Dataset: data (GitHub, nimrodshn/PiTex). Classes: amphisorus, miliolids, orbiculus, pararotalia, textularia.

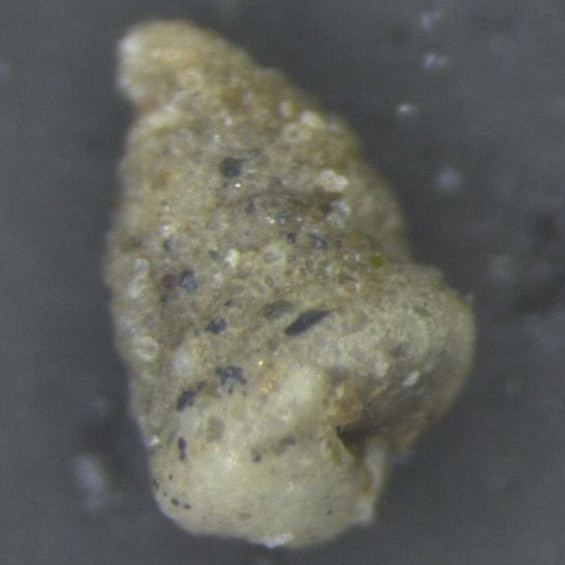
Label: textularia

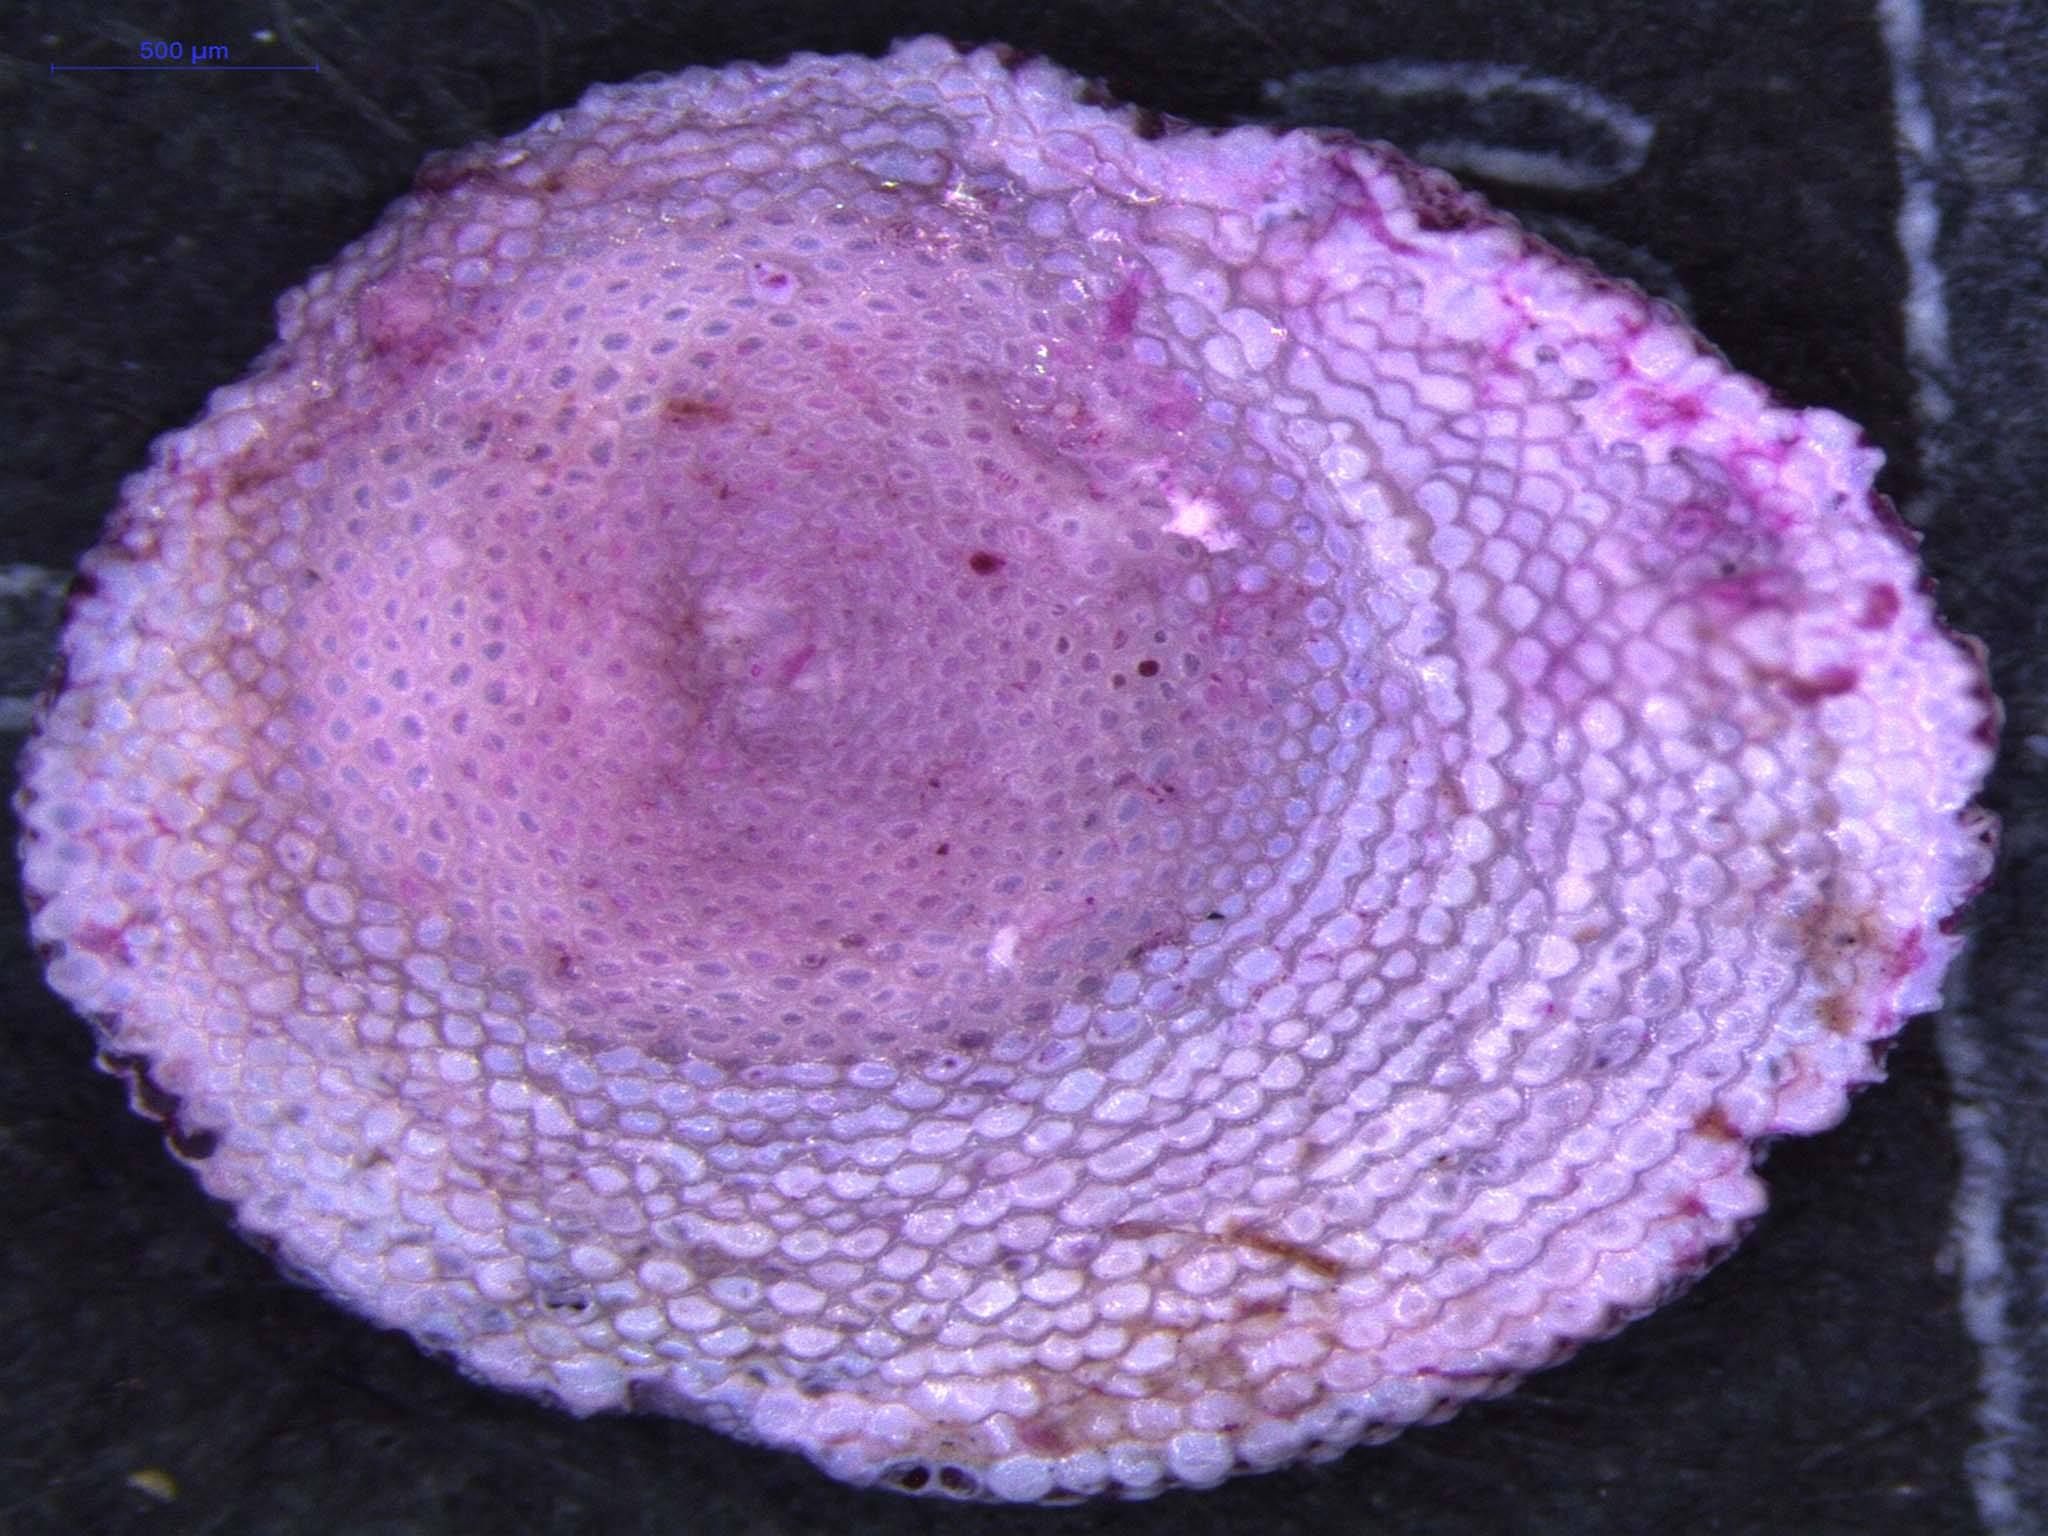
Label: orbiculus

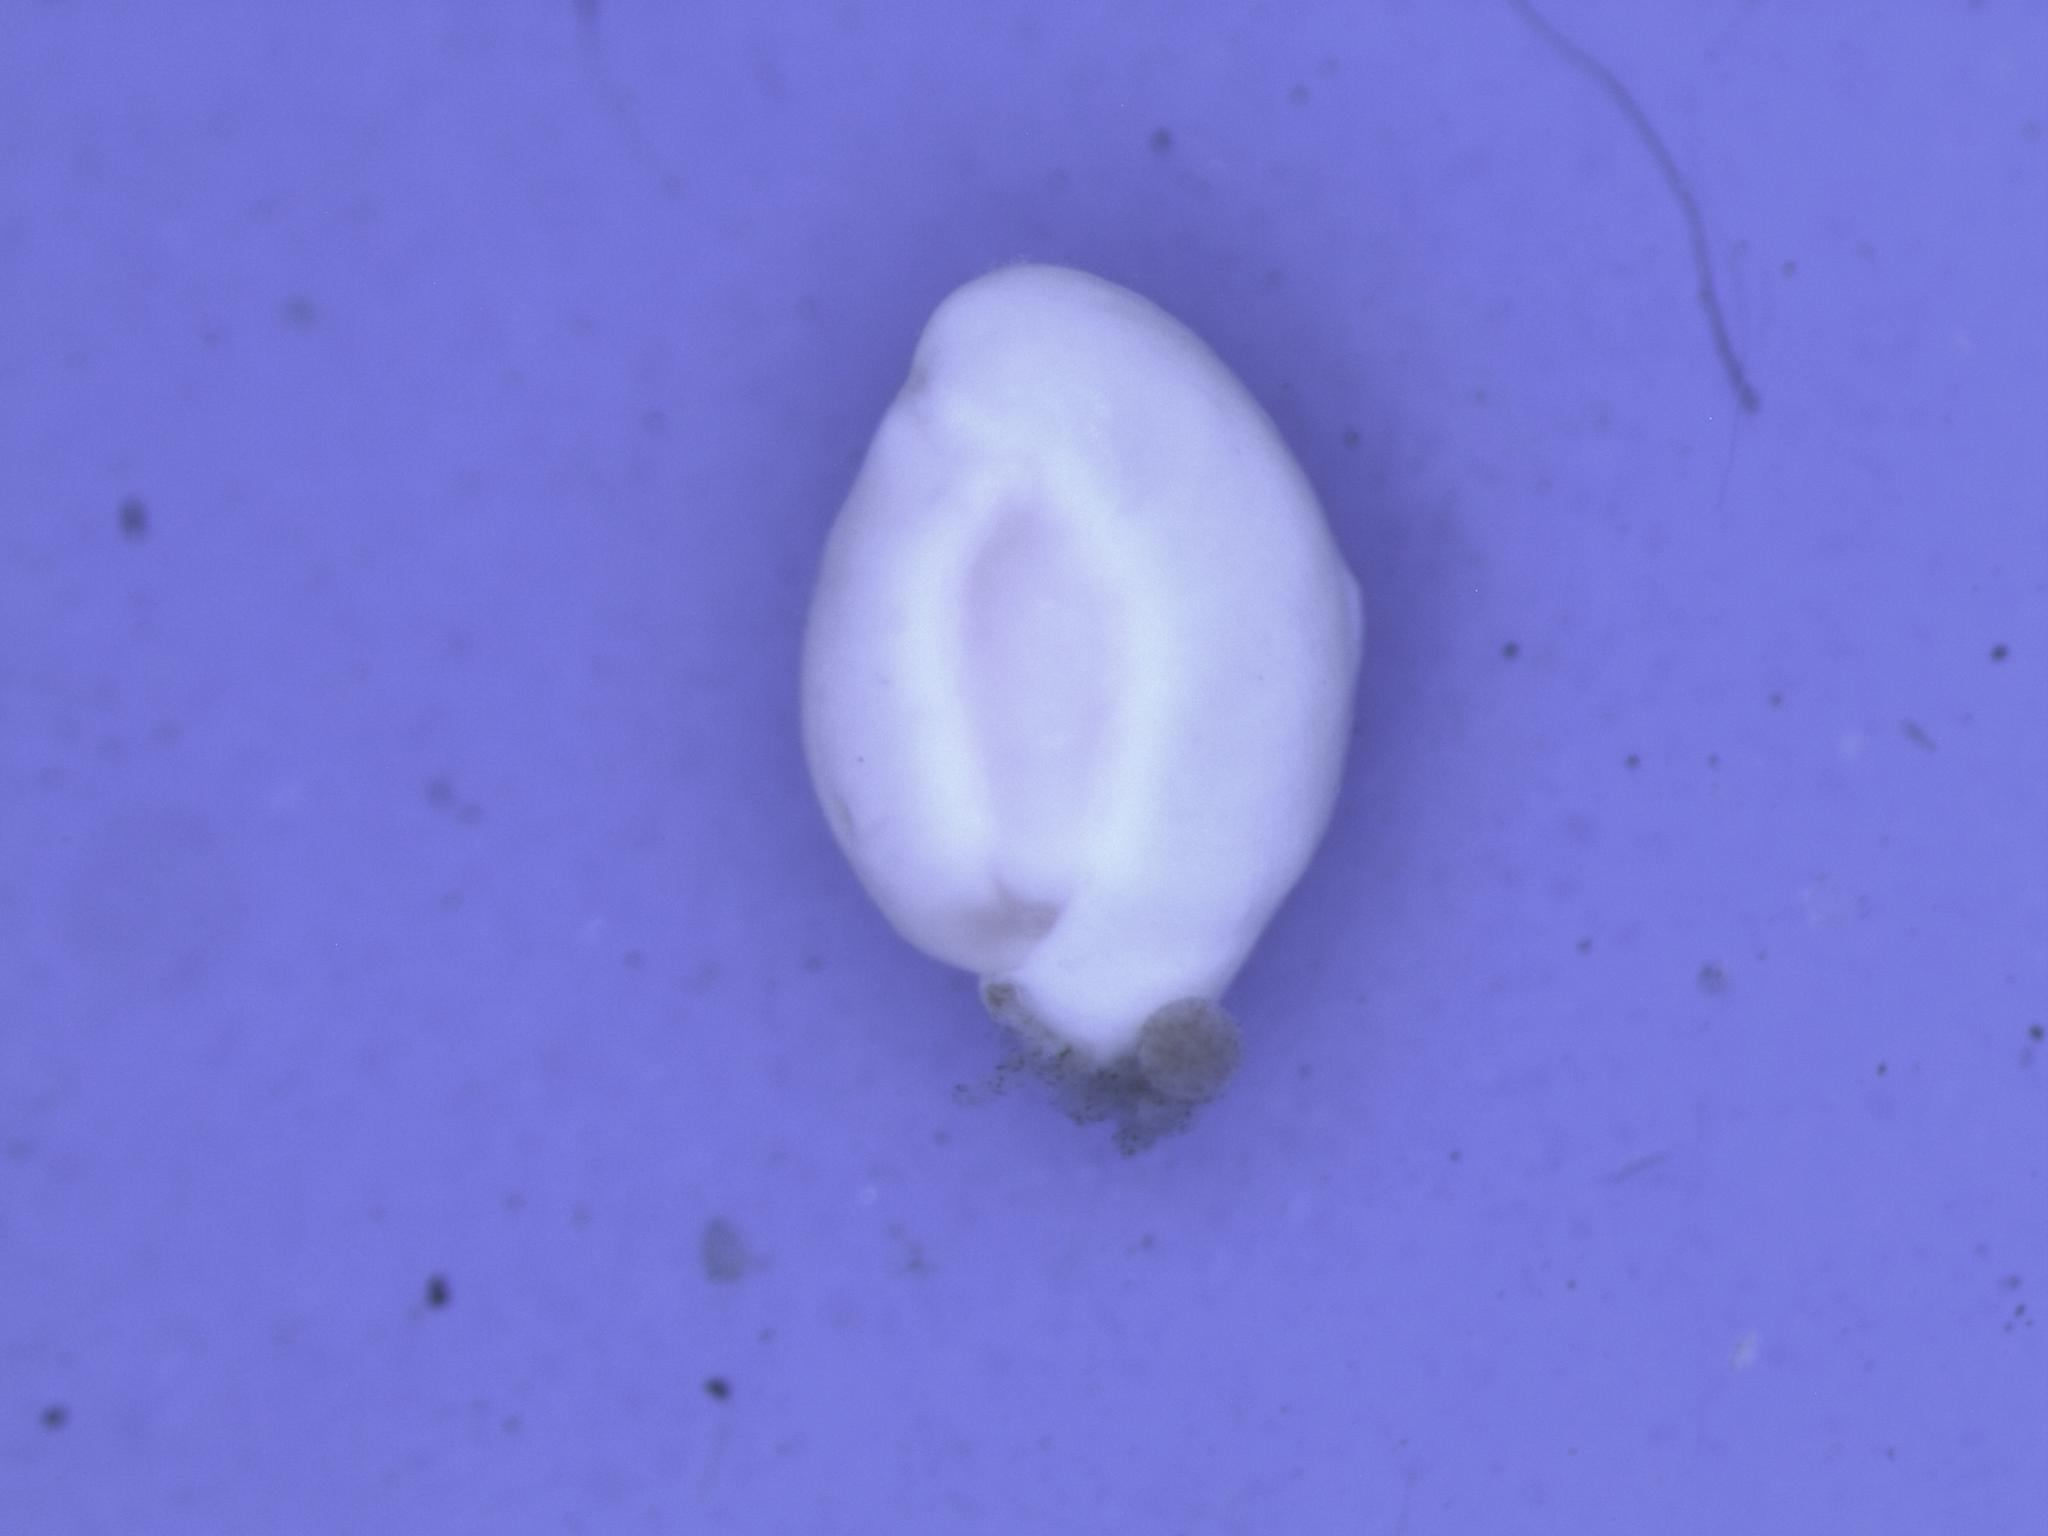
Label: miliolids

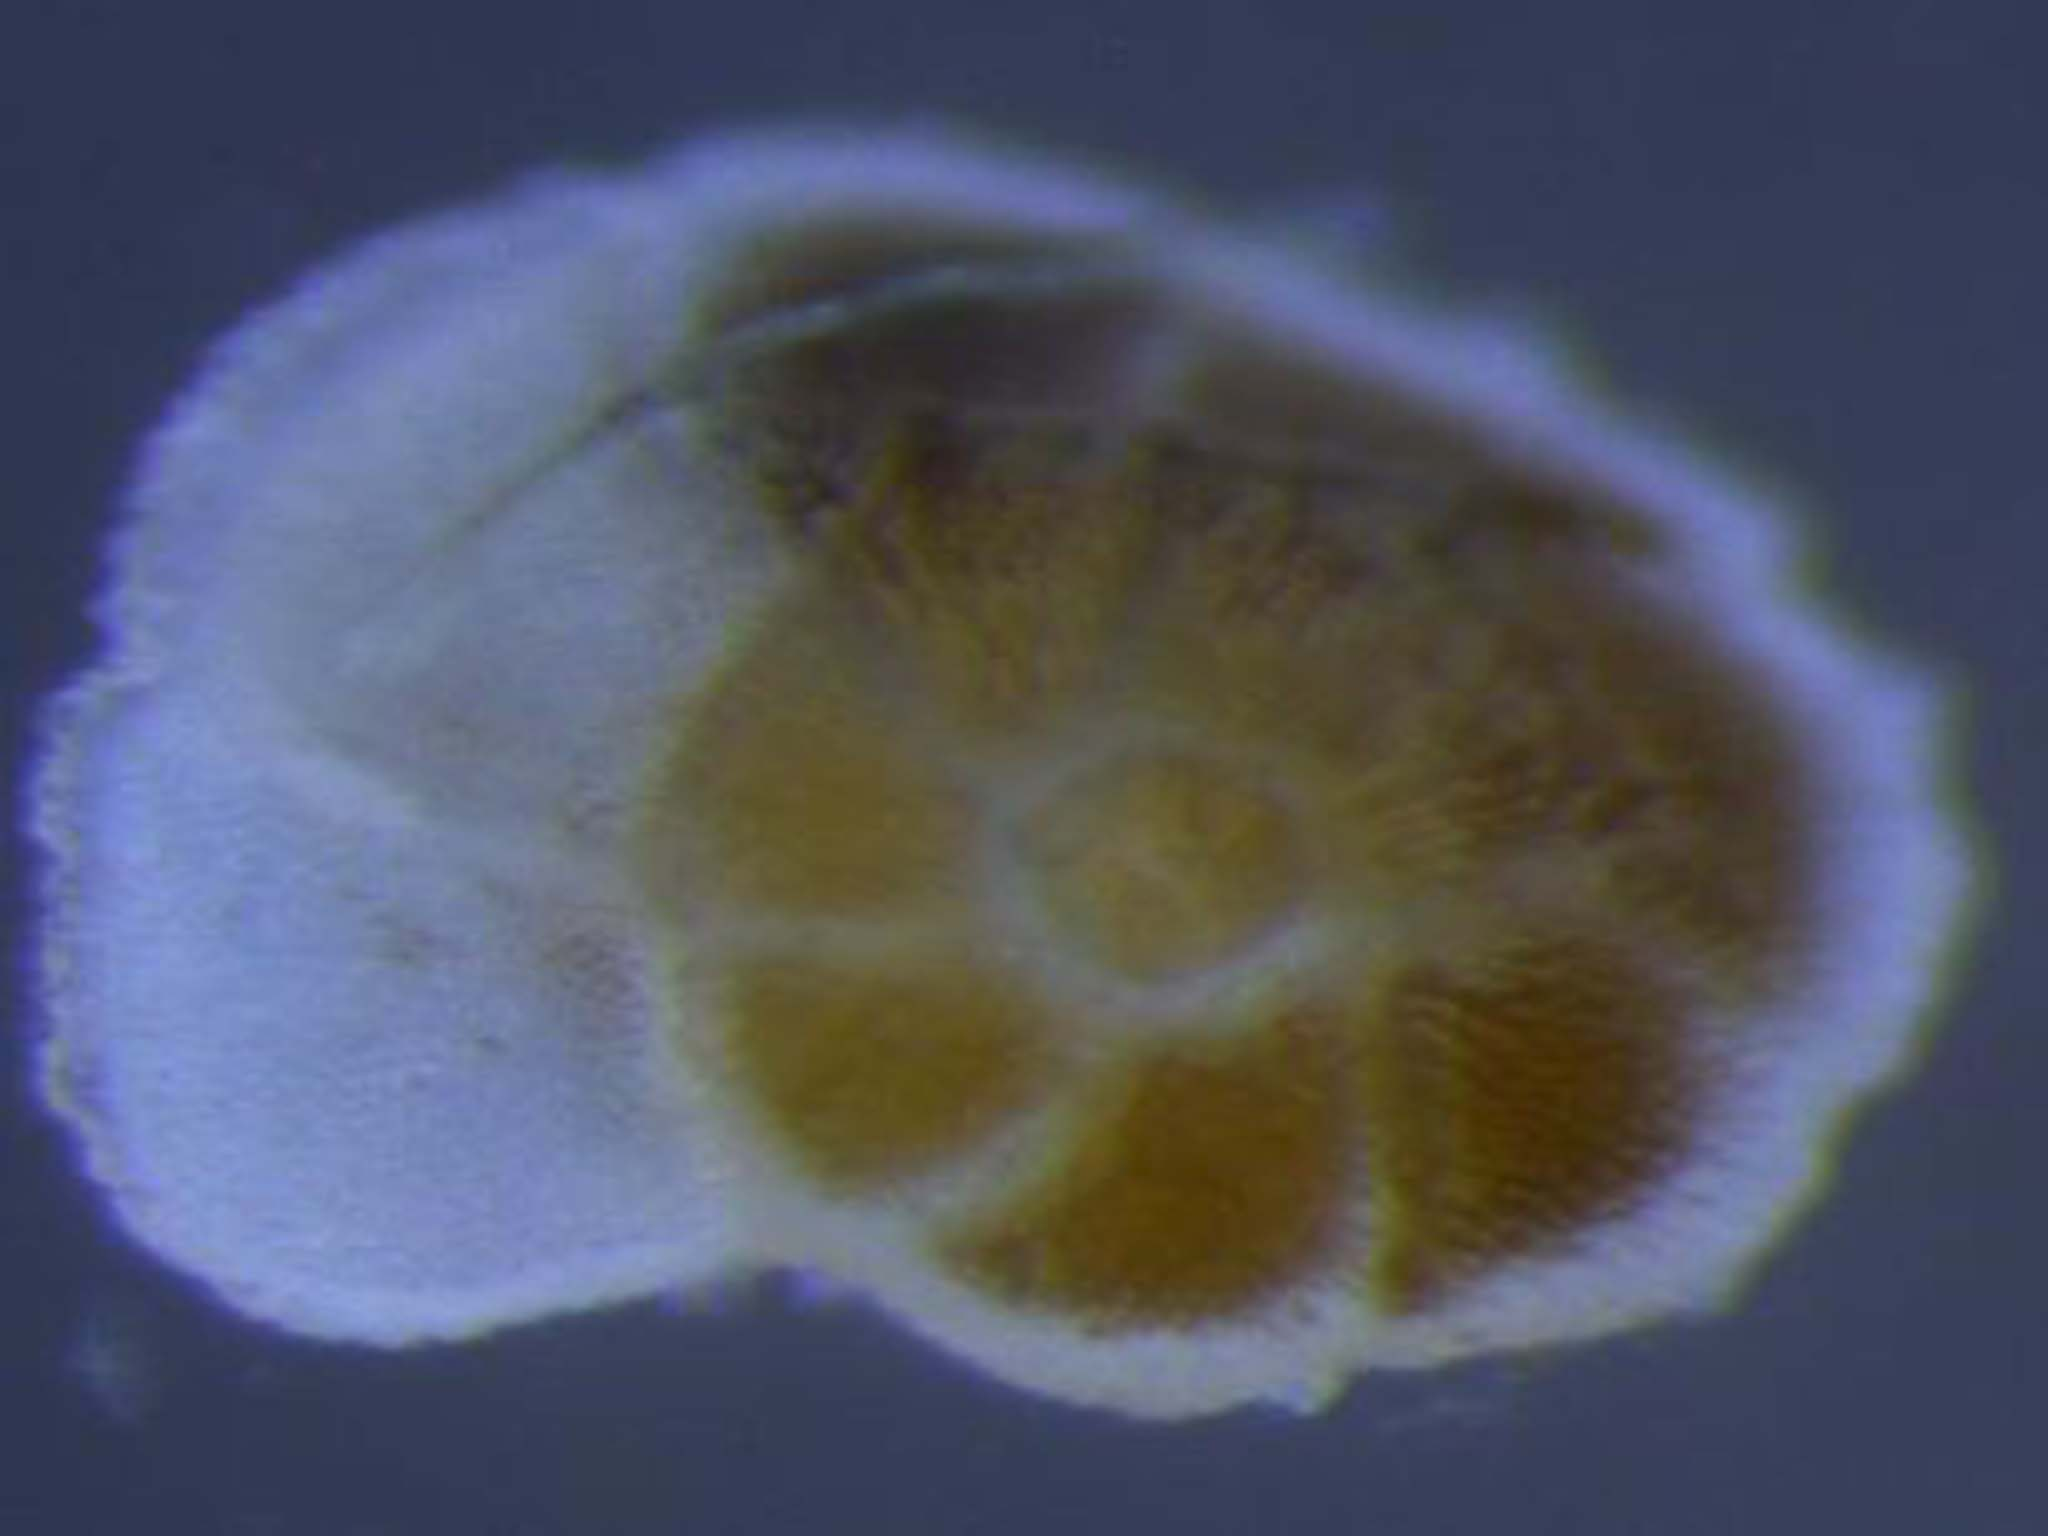
Label: pararotalia

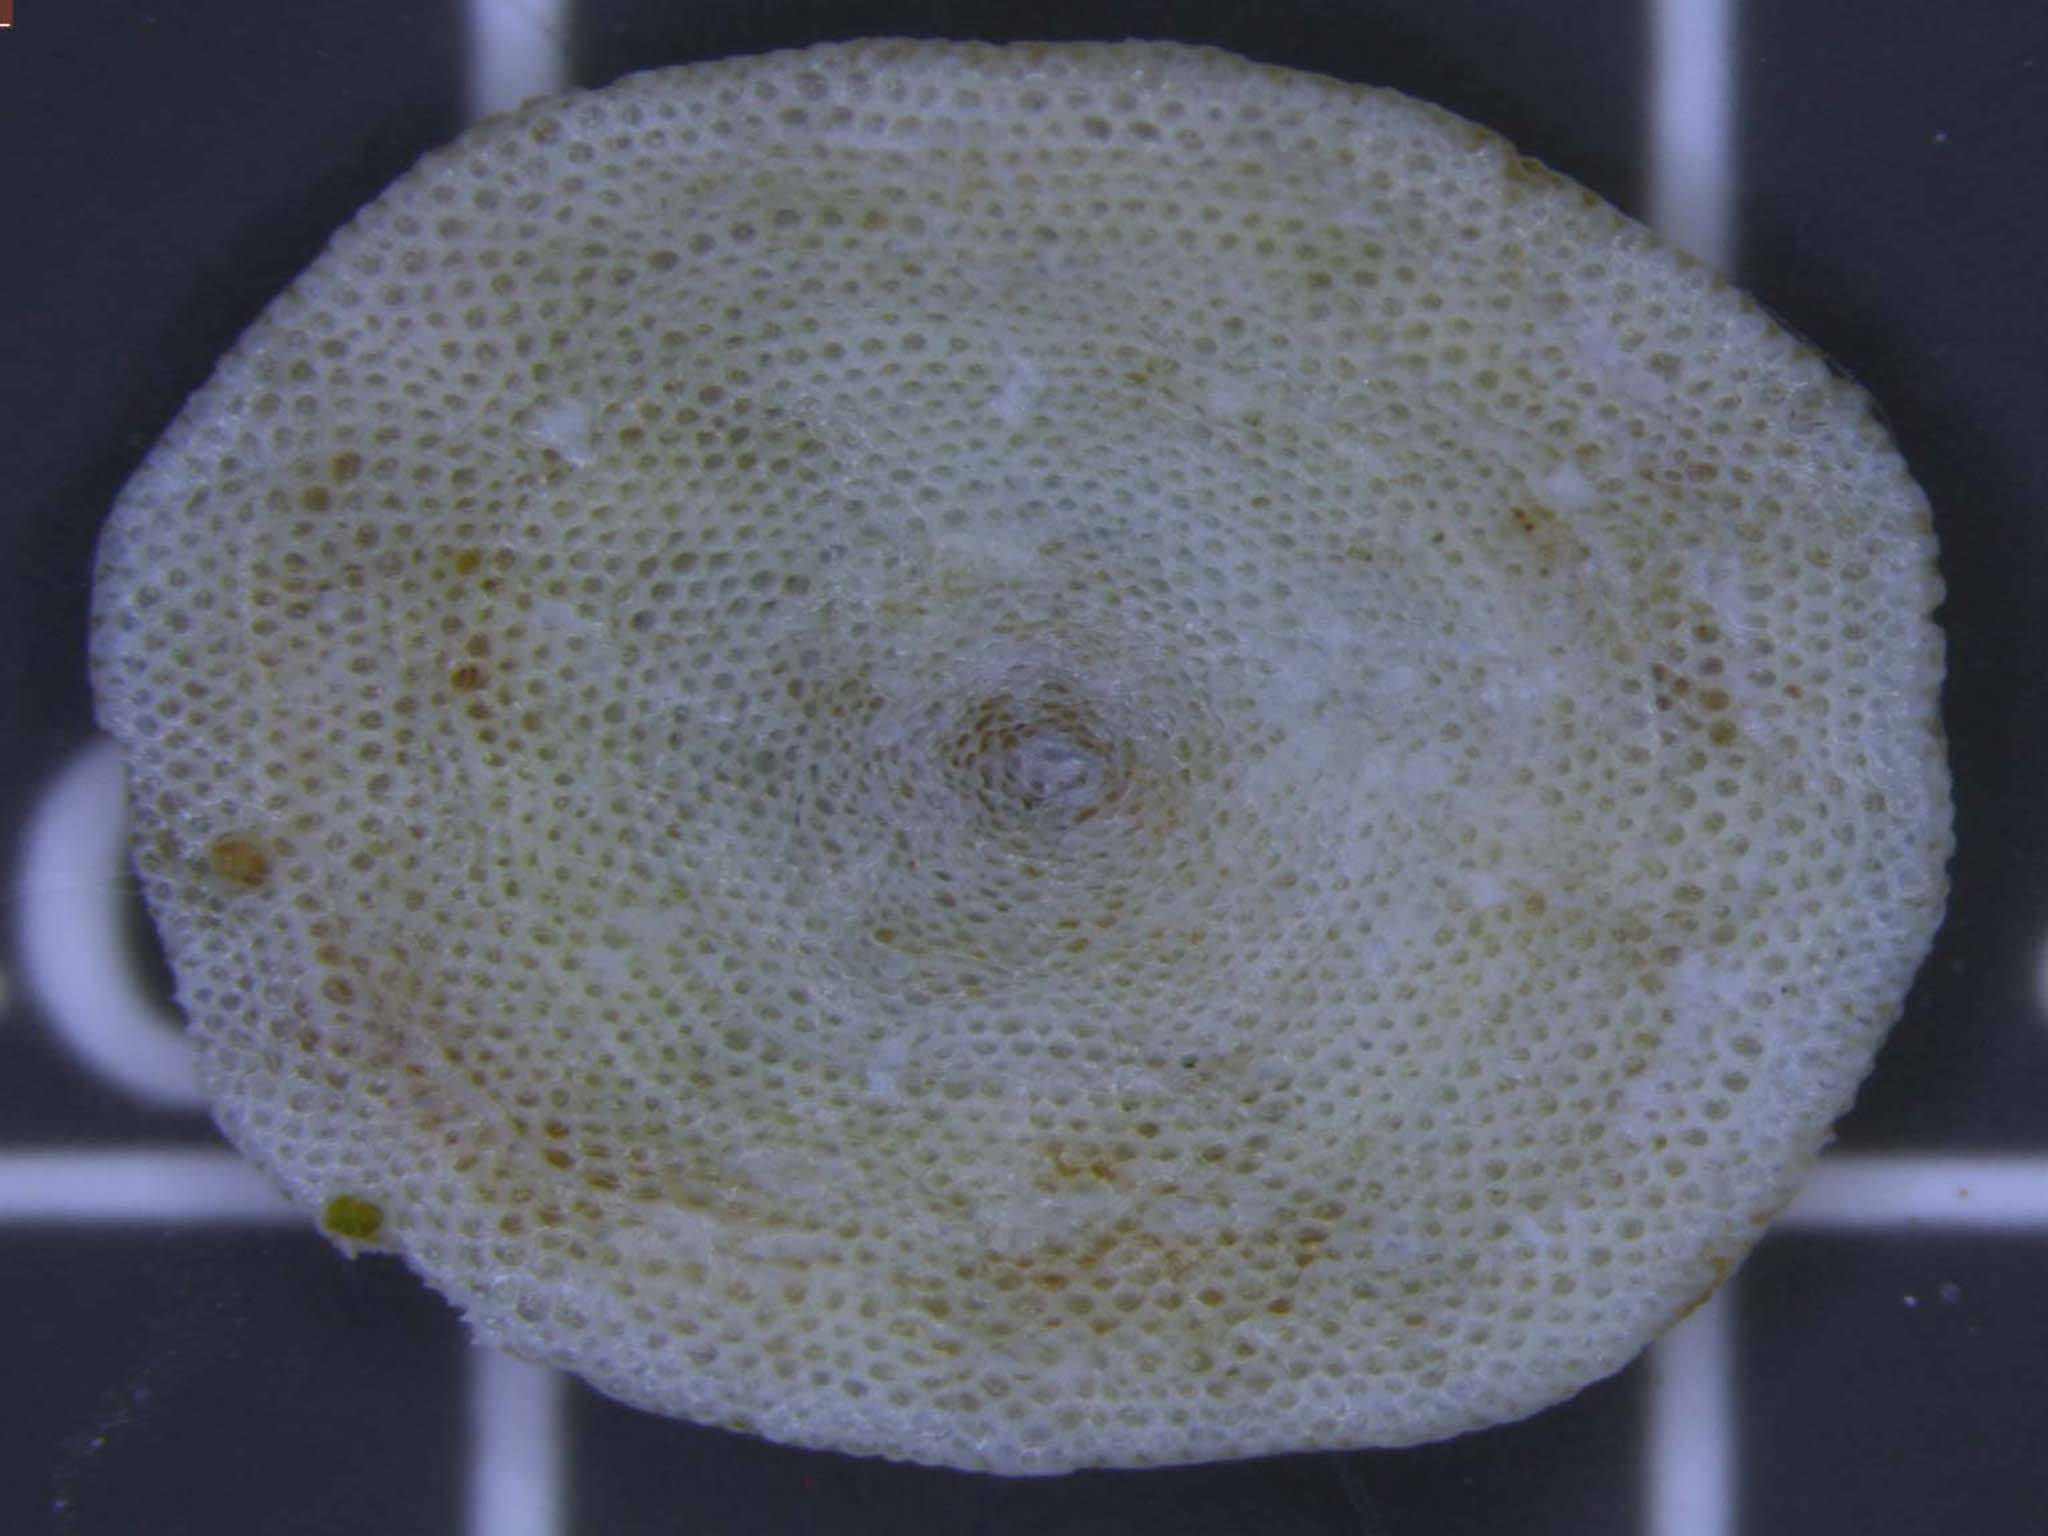
Label: amphisorus

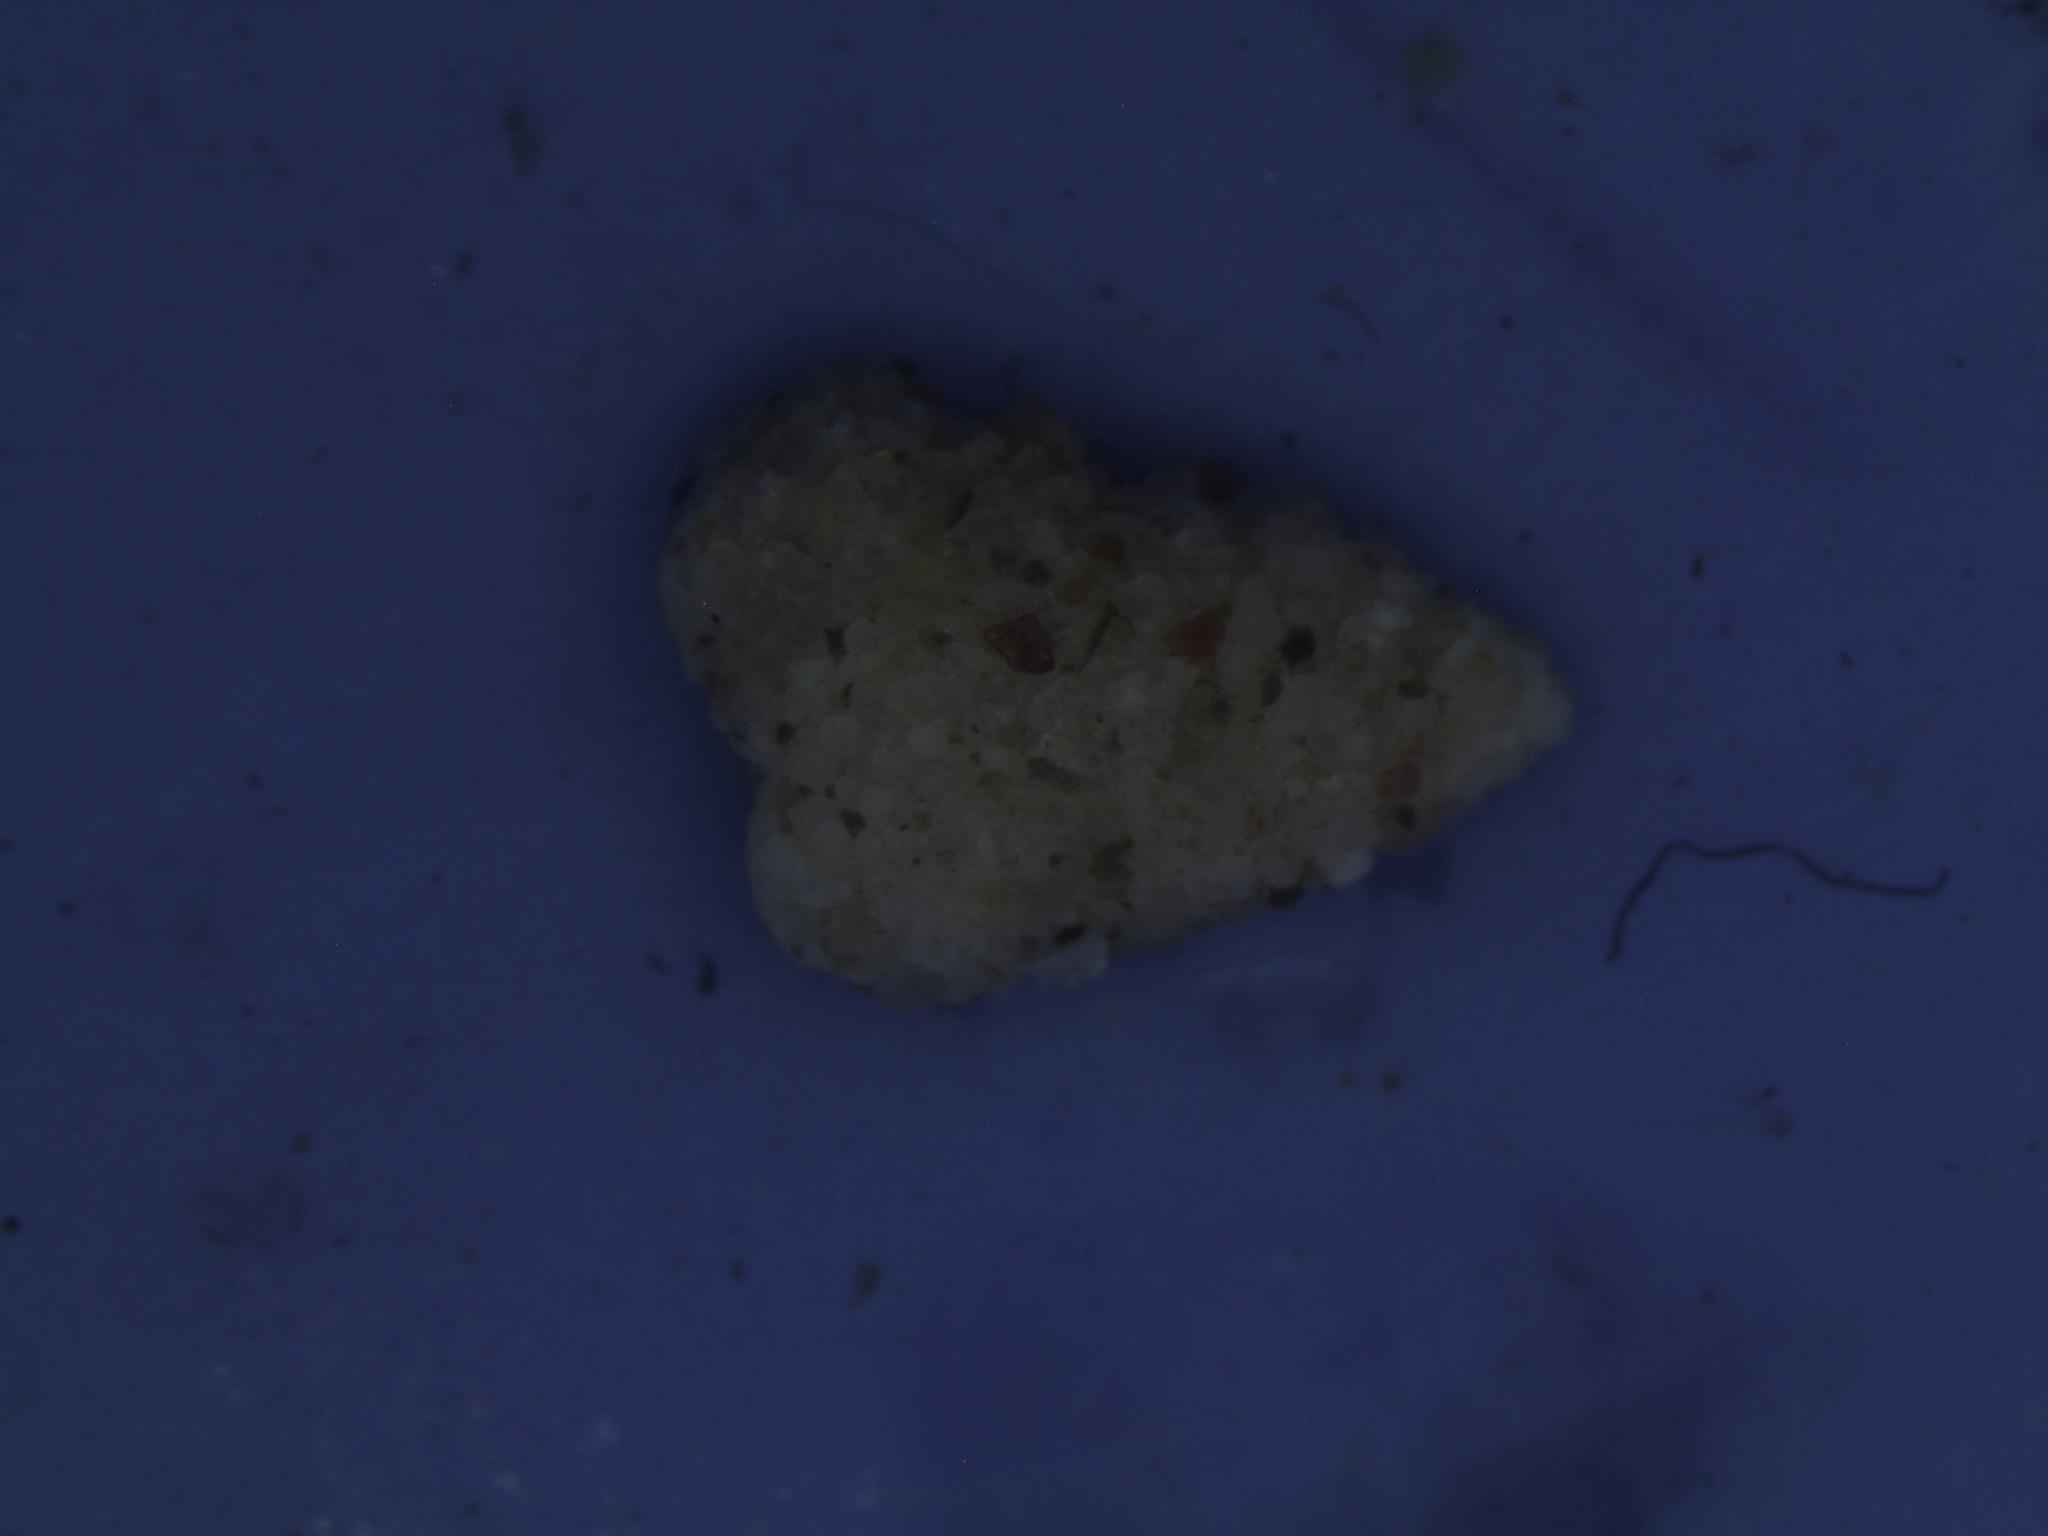
Label: textularia
